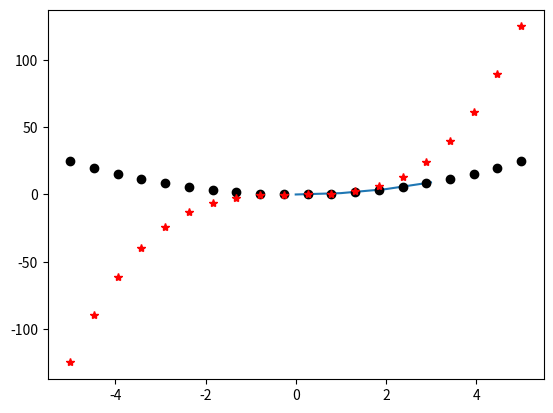

This figure's Python source: (Note: this script raises an exception after producing the figure.)
#!/usr/bin/env python
# coding: utf-8

# In[1]:


import numpy as np 
import matplotlib.pyplot as plt 
x=[0,1,2,3] 
y=[0,1,4,9] 
a,=plt.plot(x,y) 
print(a) 
plt.show() 


# In[2]:


x=np.linspace(-5,5,20) 
plt.plot(x,x**2,"ko") 
plt.plot(x,x**3,"r*") 
plt.show() 


# In[5]:


plt.figure(figsize=(8,6)) 
plt.plot(x,y) 
plt.xlabel("x") 
plt.ylabel("y") 
plt.savefig("newplot.pdf")


# In[9]:


omega = 2
z_line = np.linspace(0, 10, 100)
x_line = np.cos(omega*z_line)
y_line = np.sin(omega*z_line)
ax = plt.axes(projection='3d')
ax.plot3D(x_line, y_line, z_line, lw=4)



# In[10]:


from matplotlib import pyplot as plt 
import numpy as np 
# Creating dataset 
a = np.array([22, 87, 5, 43, 56, 73, 55, 54, 11, 20, 51, 5, 79, 31, 27]) 
# Creating histogram 
fig, ax = plt.subplots(figsize =(10, 7)) 
ax.hist(a, bins = [0, 25, 50, 75, 100]) 
# Show plot 
plt.show() 


# In[11]:


plt.figure(figsize=(10,6)) 
x=np.linspace(-5,5,100) 
plt.plot(x,x**2,"ko", label="quadratic") 
plt.plot(x,x**3,"r*", label="cubic") 
plt.title("plot of various polynomials from (x[0]) to (x[-1])") 
plt.xlabel("X axis", fontsize=8) 
plt.ylabel("Y axis", fontsize=18) 
plt.legend(loc=1) 
plt.xlim(-6,6) 
plt.ylim(-10,10) 
plt.grid() 
plt.show() 


# In[ ]:




